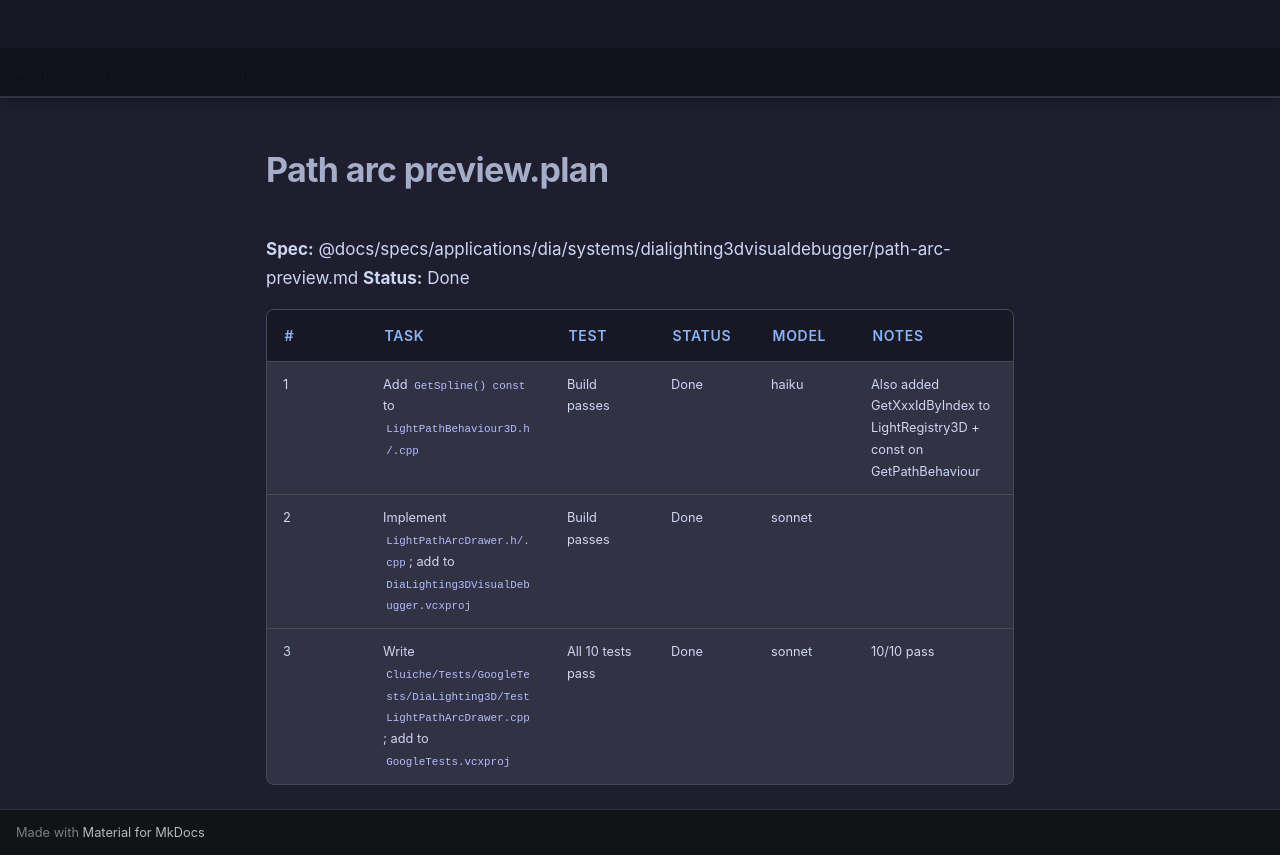

repository: LenihanConor/Cluiche · page: specs/applications/dia/systems/dialighting3dvisualdebugger/path-arc-preview.plan/index.html · generator: mkdocs

**Spec:** @docs/specs/applications/dia/systems/dialighting3dvisualdebugger/path-arc-preview.md
**Status:** Done

| # | Task | Test | Status | Model | Notes |
|---|------|------|--------|-------|-------|
| 1 | Add `GetSpline() const` to `LightPathBehaviour3D.h/.cpp` | Build passes | Done | haiku | Also added GetXxxIdByIndex to LightRegistry3D + const on GetPathBehaviour |
| 2 | Implement `LightPathArcDrawer.h/.cpp`; add to `DiaLighting3DVisualDebugger.vcxproj` | Build passes | Done | sonnet | |
| 3 | Write `Cluiche/Tests/GoogleTests/DiaLighting3D/TestLightPathArcDrawer.cpp`; add to `GoogleTests.vcxproj` | All 10 tests pass | Done | sonnet | 10/10 pass |
